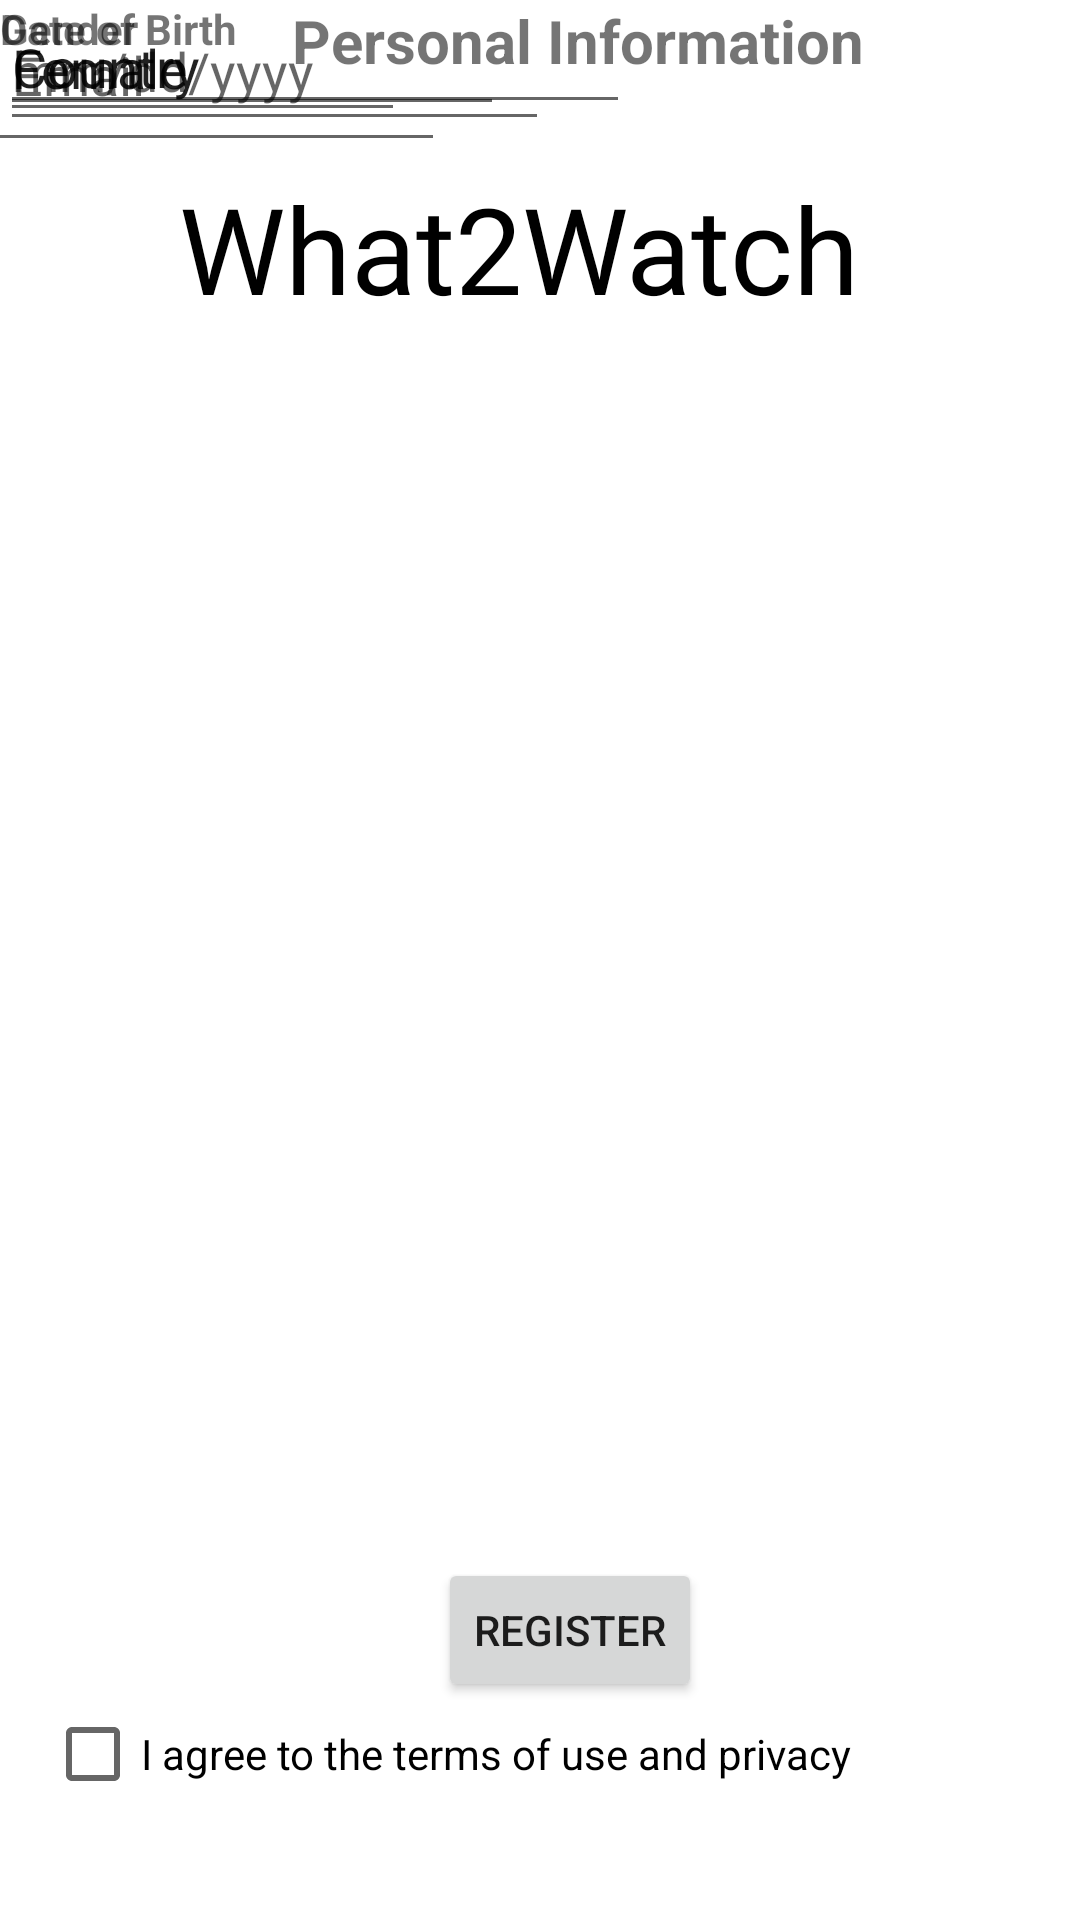

Layout XML and referenced resources for this Android screen:
<!-- AndroidManifest.xml: application theme Theme.What2WatchSvitlikOdunsiF23 -->
<!-- res/layout/fragment_register.xml -->
<?xml version="1.0" encoding="utf-8"?>
<androidx.constraintlayout.widget.ConstraintLayout xmlns:android="http://schemas.android.com/apk/res/android"
    xmlns:app="http://schemas.android.com/apk/res-auto"
    xmlns:tools="http://schemas.android.com/tools"
    android:layout_width="match_parent"
    android:layout_height="match_parent">

    <TextView
        android:id="@+id/text_Home"
        android:layout_width="260dp"
        android:layout_height="62dp"
        android:fontFamily="@font/alata"
        android:text=" What2Watch"
        android:textColor="#000000"
        android:textSize="40sp"
        app:layout_constraintBottom_toBottomOf="parent"
        app:layout_constraintEnd_toEndOf="parent"
        app:layout_constraintHorizontal_bias="0.496"
        app:layout_constraintStart_toStartOf="parent"
        app:layout_constraintTop_toTopOf="parent"
        app:layout_constraintVertical_bias="0.097" />

    <EditText
        android:id="@+id/editTextText"
        android:layout_width="138dp"
        android:layout_height="43dp"
        android:layout_marginEnd="16dp"
        android:ems="10"
        android:inputType="text"
        android:text="Username"
        app:layout_constraintEnd_toStartOf="@+id/editTextTextEmailAddress3"
        app:layout_constraintHorizontal_bias="1.0"
        app:layout_constraintStart_toStartOf="@+id/text_Home"
        tools:layout_editor_absoluteY="156dp" />

    <EditText
        android:id="@+id/editTextTextEmailAddress3"
        android:layout_width="183dp"
        android:layout_height="47dp"
        android:ems="10"
        android:hint="Email"
        android:inputType="textEmailAddress"
        tools:layout_editor_absoluteX="201dp"
        tools:layout_editor_absoluteY="156dp" />

    <TextView
        android:id="@+id/textView7"
        android:layout_width="wrap_content"
        android:layout_height="wrap_content"
        android:text="Personal Information"
        android:textSize="20sp"
        android:textStyle="bold"
        app:layout_constraintEnd_toEndOf="parent"
        app:layout_constraintHorizontal_bias="0.575"
        app:layout_constraintStart_toStartOf="parent"
        tools:layout_editor_absoluteY="340dp" />

    <EditText
        android:id="@+id/editTextTextPostalAddress"
        android:layout_width="wrap_content"
        android:layout_height="wrap_content"
        android:ems="10"
        android:inputType="textPostalAddress"
        android:text="Country"
        tools:layout_editor_absoluteX="106dp"
        tools:layout_editor_absoluteY="511dp" />

    <TextView
        android:id="@+id/textView8"
        android:layout_width="wrap_content"
        android:layout_height="wrap_content"
        android:text="Date of Birth"
        android:textStyle="bold"
        tools:layout_editor_absoluteX="61dp"
        tools:layout_editor_absoluteY="390dp" />

    <EditText
        android:id="@+id/editTextDate"
        android:layout_width="135dp"
        android:layout_height="44dp"
        android:ems="10"
        android:hint="mm/dd/yyyy"
        android:inputType="date"
        tools:layout_editor_absoluteX="46dp"
        tools:layout_editor_absoluteY="430dp" />

    <EditText
        android:id="@+id/editTextText2"
        android:layout_width="168dp"
        android:layout_height="42dp"
        android:ems="10"
        android:inputType="text"
        android:text="Female"
        tools:layout_editor_absoluteX="217dp"
        tools:layout_editor_absoluteY="430dp" />

    <TextView
        android:id="@+id/textView9"
        android:layout_width="wrap_content"
        android:layout_height="wrap_content"
        android:text="Gender"
        android:textStyle="bold"
        tools:layout_editor_absoluteX="278dp"
        tools:layout_editor_absoluteY="390dp" />

    <Button
        android:id="@+id/button"
        android:layout_width="wrap_content"
        android:layout_height="wrap_content"
        android:text="Register"
        app:iconPadding="16dp"
        app:layout_constraintBottom_toBottomOf="parent"
        app:layout_constraintEnd_toEndOf="parent"
        app:layout_constraintHorizontal_bias="0.537"
        app:layout_constraintStart_toStartOf="parent"
        app:layout_constraintTop_toTopOf="parent"
        app:layout_constraintVertical_bias="0.877" />

    <CheckBox
        android:id="@+id/checkBox2"
        android:layout_width="wrap_content"
        android:layout_height="wrap_content"
        android:text="I agree to the terms of use and privacy"
        app:layout_constraintBottom_toBottomOf="parent"
        app:layout_constraintEnd_toEndOf="parent"
        app:layout_constraintHorizontal_bias="0.165"
        app:layout_constraintStart_toStartOf="parent"
        app:layout_constraintTop_toTopOf="parent"
        app:layout_constraintVertical_bias="0.947" />

    <EditText
        android:id="@+id/editTextTextPassword2"
        android:layout_width="267dp"
        android:layout_height="54dp"
        android:ems="10"
        android:hint="Password"
        android:inputType="textPassword"
        app:layout_constraintEnd_toEndOf="@+id/editTextTextEmailAddress3"
        app:layout_constraintStart_toStartOf="@+id/editTextText"
        tools:layout_editor_absoluteY="253dp" />

</androidx.constraintlayout.widget.ConstraintLayout>
<!-- resources referenced by this layout -->
<resources>
  <style name="Theme.What2WatchSvitlikOdunsiF23" parent="Theme.MaterialComponents.DayNight.DarkActionBar">
          
          <item name="colorPrimary">@color/purple_500</item>
          <item name="colorPrimaryVariant">@color/purple_700</item>
          <item name="colorOnPrimary">@color/white</item>
          
          <item name="colorSecondary">@color/teal_200</item>
          <item name="colorSecondaryVariant">@color/teal_700</item>
          <item name="colorOnSecondary">@color/black</item>
          
          <item name="android:statusBarColor">?attr/colorPrimaryVariant</item>
          
      </style>
  <color name="purple_500">#FF6200EE</color>
  <color name="purple_700">#FF3700B3</color>
  <color name="white">#FFFFFFFF</color>
  <color name="teal_200">#FF03DAC5</color>
  <color name="teal_700">#FF018786</color>
  <color name="black">#FF000000</color>
</resources>
